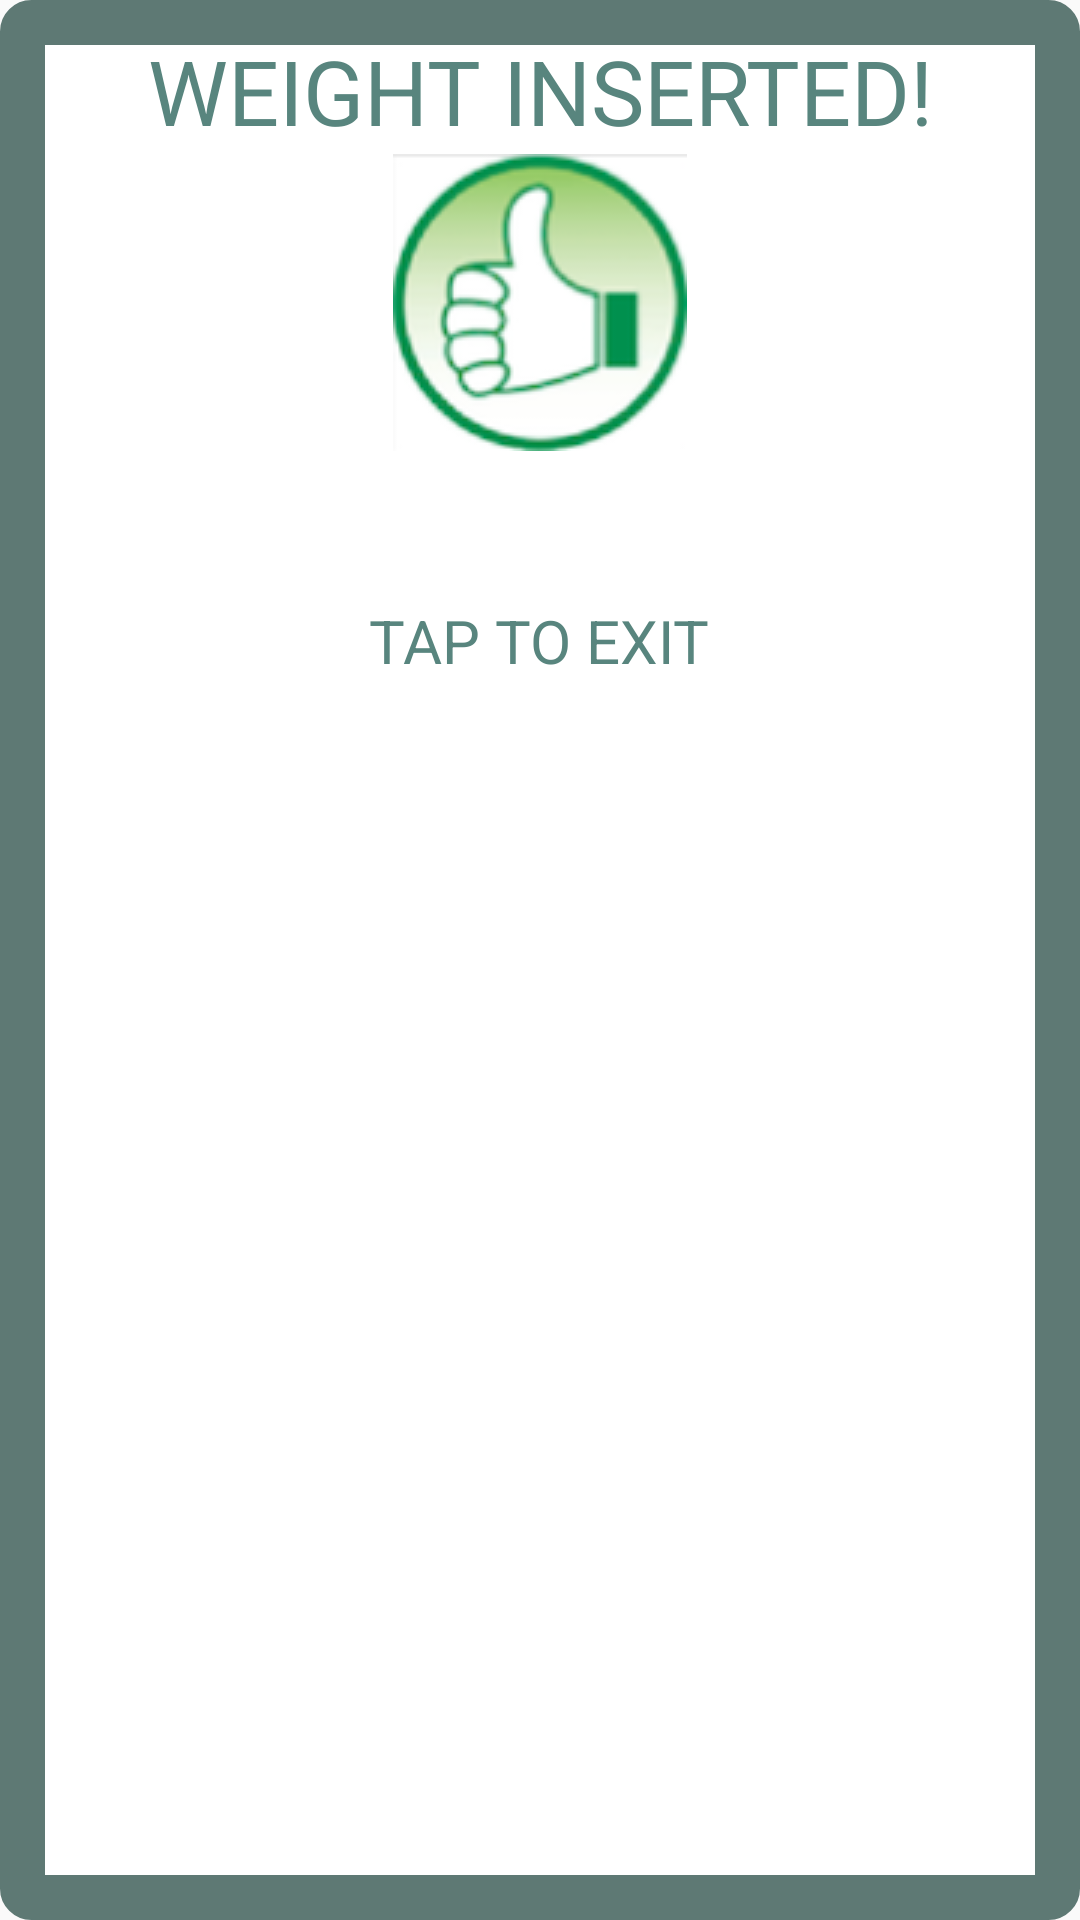

The Android layout XML behind this screen, and the referenced resources:
<!-- AndroidManifest.xml: application theme Theme.AppCompat.Light.NoActionBar -->
<!-- res/layout/popup.xml -->
<?xml version="1.0" encoding="utf-8"?>
<RelativeLayout xmlns:android="http://schemas.android.com/apk/res/android"
    xmlns:tools="http://schemas.android.com/tools"
    android:orientation="vertical" android:layout_width="match_parent"
    android:layout_height="match_parent"
    android:background="@drawable/popup">

    <TextView
        android:text="Weight Inserted!"
        android:layout_width="wrap_content"
        android:layout_height="wrap_content"
        android:id="@+id/textView"
        android:textAllCaps="true"
        android:textSize="30dp"
        android:layout_marginTop="10dp"
        android:textColor="#58857e"
        android:gravity="center"
        android:layout_centerHorizontal="true"
        tools:textStyle="bold" />

    <ImageView
        android:layout_width="wrap_content"
        android:layout_height="wrap_content"
        android:src="@drawable/pulgar"
        android:layout_marginTop="1dp"
        android:id="@+id/imageView3"
        android:layout_below="@+id/textView"
        android:layout_centerHorizontal="true" />

    <TextView
        android:text="Tap to exit"
        android:layout_width="wrap_content"
        android:layout_height="wrap_content"
        android:id="@+id/textView2"
        android:textAllCaps="true"
        android:textSize="20dp"
        android:layout_marginTop="200dp"
        android:textColor="#58857e"
        android:gravity="center"
        android:layout_centerHorizontal="true"
        tools:textStyle="bold">

    </TextView>
</RelativeLayout>
<!-- resources referenced by this layout -->
<resources>
  <!-- drawable popup (drawable) -->
  <selector xmlns:android="http://schemas.android.com/apk/res/android" >
      <item >
          <shape android:shape="rectangle"  >
              <corners android:radius="3dip" />
              <stroke android:width="15dip" android:color="#5e7974" />
              <solid android:color="@color/HeaderColor"></solid>
          </shape>
      </item>
  </selector>
  <!-- drawable pulgar: png bitmap (drawable, 21237 bytes) -->
  <color name="HeaderColor">#ffffff</color>
</resources>
